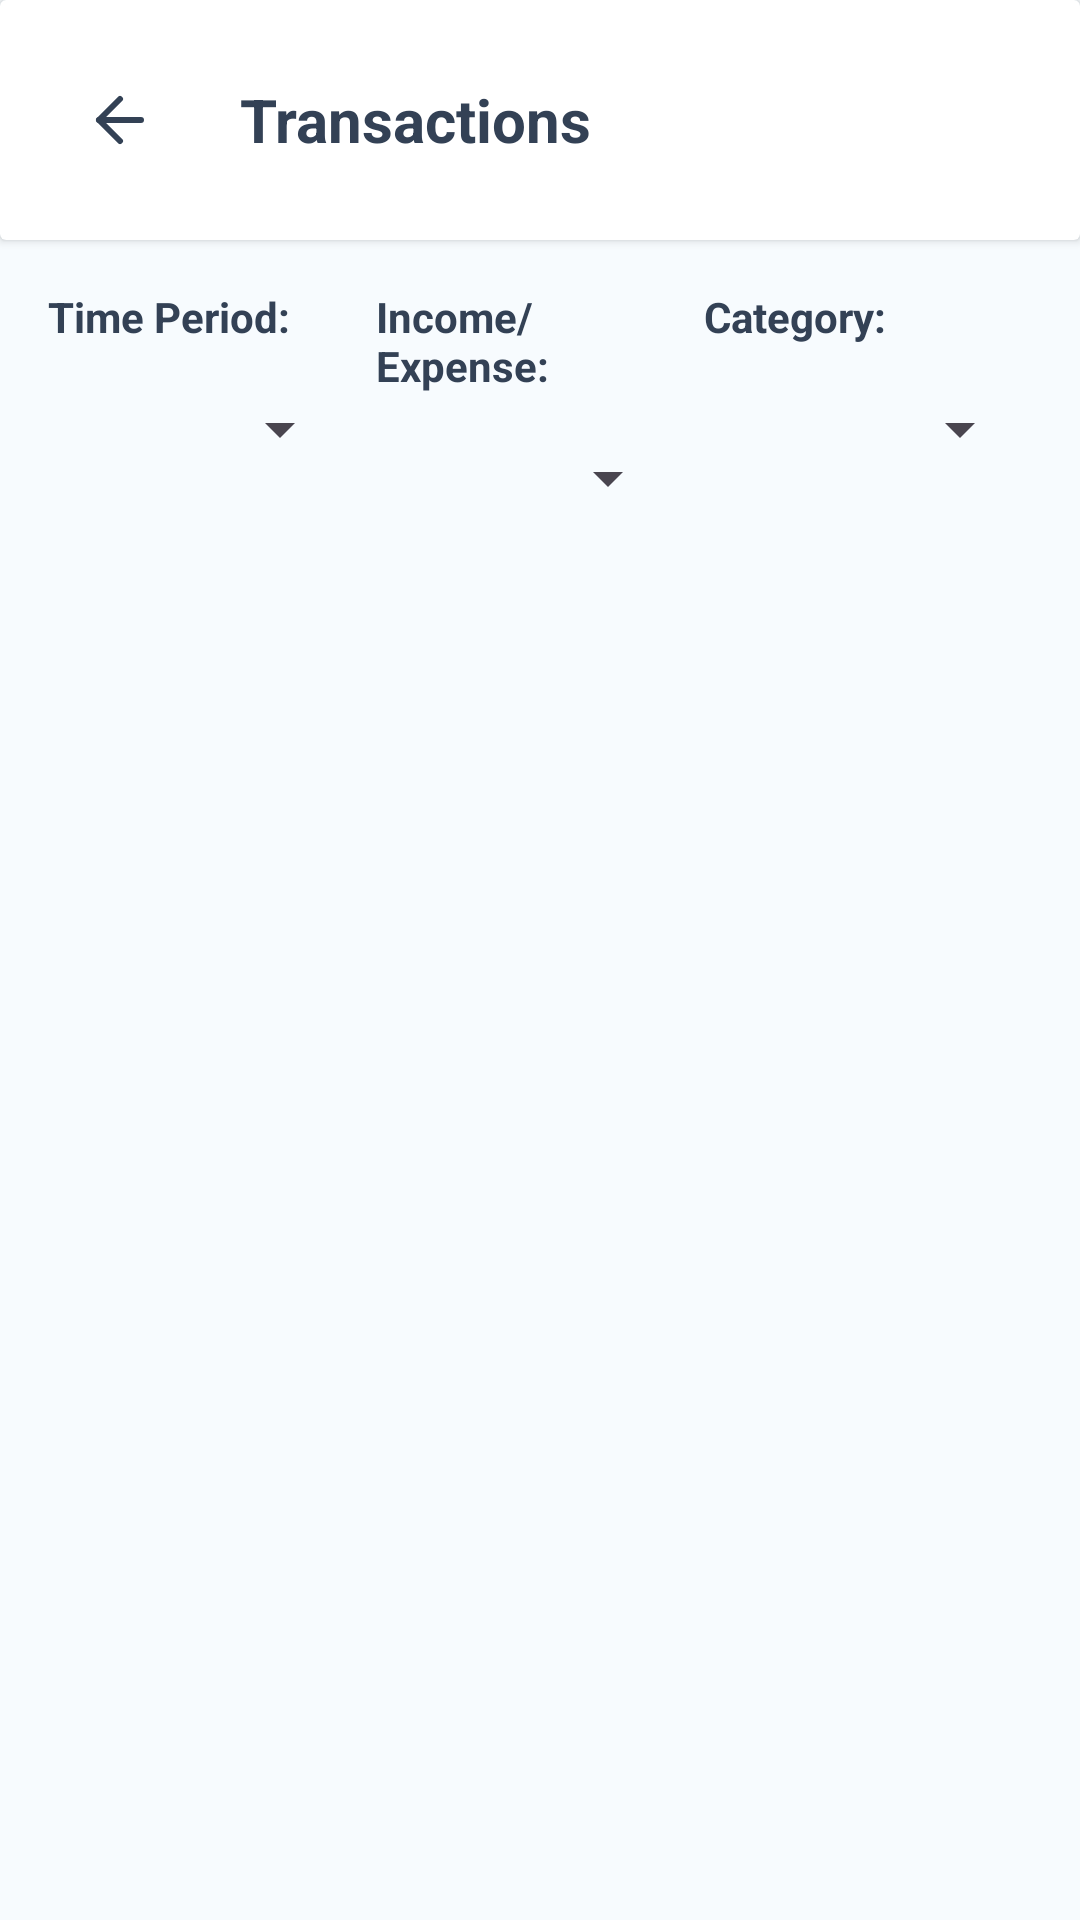

Reconstruct the res/layout file that produces this screen, plus the resources it refers to.
<!-- AndroidManifest.xml: application theme Theme.MyApplication -->
<!-- res/layout/fragment_transactions.xml -->
<?xml version="1.0" encoding="utf-8"?>
<LinearLayout
    xmlns:android="http://schemas.android.com/apk/res/android"
    xmlns:app="http://schemas.android.com/apk/res-auto"
    xmlns:tools="http://schemas.android.com/tools"
    android:layout_width="match_parent"
    android:layout_height="match_parent"
    android:orientation="vertical"
    android:background="@color/background">

    
    <androidx.cardview.widget.CardView
        android:layout_width="match_parent"
        android:layout_height="wrap_content"
        app:cardBackgroundColor="@color/card_background"
        app:cardElevation="2dp"
        android:elevation="2dp">

        <LinearLayout
            android:layout_width="match_parent"
            android:layout_height="wrap_content"
            android:orientation="horizontal"
            android:padding="16dp"
            android:gravity="center_vertical">

            <ImageButton
                android:id="@+id/back_button"
                android:layout_width="48dp"
                android:layout_height="48dp"
                android:background="?attr/selectableItemBackgroundBorderless"
                android:src="@drawable/ic_arrow_left"
                android:contentDescription="@string/back"
                app:tint="@color/foreground" />

            <TextView
                android:layout_width="0dp"
                android:layout_height="wrap_content"
                android:layout_weight="1"
                android:text="@string/transactions"
                android:textColor="@color/foreground"
                android:textSize="20sp"
                android:textStyle="bold"
                android:layout_marginStart="16dp" />
        </LinearLayout>
    </androidx.cardview.widget.CardView>

    <LinearLayout
        android:layout_width="match_parent"
        android:layout_height="wrap_content"
        android:orientation="horizontal"
        android:paddingStart="16dp"
        android:paddingEnd="16dp"
        android:layout_marginTop="16dp"
        android:gravity="center_horizontal"
        android:weightSum="3"
        tools:ignore="DisableBaselineAlignment">

        
        <LinearLayout
            android:layout_width="0dp"
            android:layout_height="wrap_content"
            android:layout_weight="1"
            android:orientation="vertical"
            android:paddingEnd="8dp"
            tools:ignore="RtlSymmetry">

            <TextView
                android:layout_width="wrap_content"
                android:layout_height="wrap_content"
                android:text="@string/time_periodHeader"
                android:textColor="@color/foreground"
                android:textSize="14sp"
                android:textStyle="bold"
                android:layout_marginBottom="4dp" />

            <Spinner
                android:id="@+id/timePeriodSpinner"
                android:layout_width="match_parent"
                android:layout_height="wrap_content"
                android:minHeight="48dp"
                android:paddingHorizontal="8dp"
                android:paddingVertical="4dp" />
        </LinearLayout>

        
        <LinearLayout
            android:layout_width="0dp"
            android:layout_height="wrap_content"
            android:layout_weight="1"
            android:orientation="vertical"
            android:paddingEnd="8dp"
            tools:ignore="RtlSymmetry">

            <TextView
                android:layout_width="wrap_content"
                android:layout_height="wrap_content"
                android:text="@string/income_expenseHeader"
                android:textColor="@color/foreground"
                android:textSize="14sp"
                android:textStyle="bold"
                android:layout_marginBottom="4dp" />

            <Spinner
                android:id="@+id/typeFilterSpinner"
                android:layout_width="match_parent"
                android:layout_height="wrap_content"
                android:minHeight="48dp"
                android:paddingHorizontal="8dp"
                android:paddingVertical="4dp" />
        </LinearLayout>

        
        <LinearLayout
            android:layout_width="0dp"
            android:layout_height="wrap_content"
            android:layout_weight="1"
            android:orientation="vertical">

            <TextView
                android:layout_width="wrap_content"
                android:layout_height="wrap_content"
                android:text="@string/categoryHeader"
                android:textColor="@color/foreground"
                android:textSize="14sp"
                android:textStyle="bold"
                android:layout_marginBottom="4dp" />

            <Spinner
                android:id="@+id/categoryFilterSpinner"
                android:layout_width="match_parent"
                android:layout_height="wrap_content"
                android:minHeight="48dp"
                android:paddingHorizontal="8dp"
                android:paddingVertical="4dp" />
        </LinearLayout>
    </LinearLayout>

    
    <LinearLayout
        android:id="@+id/empty_state"
        android:layout_width="match_parent"
        android:layout_height="0dp"
        android:layout_weight="1"
        android:gravity="center"
        android:orientation="vertical"
        android:padding="32dp"
        android:visibility="gone">

        <ImageView
            android:layout_width="64dp"
            android:layout_height="64dp"
            android:layout_marginBottom="16dp"
            android:contentDescription="@string/no_transactions"
            android:src="@drawable/ic_list"
            app:tint="@color/muted_foreground" />

        <TextView
            android:layout_width="wrap_content"
            android:layout_height="wrap_content"
            android:layout_marginBottom="8dp"
            android:text="@string/no_transactions_yet"
            android:textColor="@color/foreground"
            android:textSize="18sp"
            android:textStyle="bold" />

        <TextView
            android:layout_width="wrap_content"
            android:layout_height="wrap_content"
            android:layout_marginBottom="24dp"
            android:gravity="center"
            android:text="@string/start_tracking_your_expenses_and_income_to_see_them_here"
            android:textColor="@color/muted_foreground"
            android:textSize="14sp" />

        <Button
            android:id="@+id/add_first_transaction_button"
            android:layout_width="wrap_content"
            android:layout_height="wrap_content"
            android:backgroundTint="@color/accent"
            android:paddingHorizontal="24dp"
            android:paddingVertical="12dp"
            android:text="@string/add_your_first_transaction"
            android:textColor="@color/accent_foreground" />
    </LinearLayout>

    
    <androidx.recyclerview.widget.RecyclerView
        android:id="@+id/transactions_recycler_view"
        android:layout_width="match_parent"
        android:layout_height="0dp"
        android:layout_weight="1"
        android:clipToPadding="false"
        android:padding="16dp"
        android:scrollbars="vertical"
        android:visibility="visible" />
</LinearLayout>
<!-- resources referenced by this layout -->
<resources>
  <color name="accent">#FFA347</color>
  <color name="accent_foreground">#FFFFFF</color>
  <color name="background">#F7FBFE</color>
  <color name="card_background">#FFFFFF</color>
  <color name="foreground">#334155</color>
  <color name="muted_foreground">#7C8A94</color>
  <!-- drawable ic_arrow_left (drawable) -->
  <vector xmlns:android="http://schemas.android.com/apk/res/android"
      android:width="24dp"
      android:height="24dp"
      android:viewportWidth="24"
      android:viewportHeight="24">
    <path
        android:pathData="m12 19-7-7 7-7"
        android:strokeWidth="2"
        android:strokeColor="@android:color/black"
        android:fillColor="@android:color/transparent"
        android:strokeLineCap="round"
        android:strokeLineJoin="round"/>
    <path
        android:pathData="M19 12H5"
        android:strokeWidth="2"
        android:strokeColor="@android:color/black"
        android:fillColor="@android:color/transparent"
        android:strokeLineCap="round"
        android:strokeLineJoin="round"/>
  </vector>
  <!-- drawable ic_list (drawable) -->
  <vector xmlns:android="http://schemas.android.com/apk/res/android"
      android:width="24dp"
      android:height="24dp"
      android:viewportWidth="24"
      android:viewportHeight="24">
    <path
        android:pathData="M3 5h.01"
        android:strokeWidth="2"
        android:strokeColor="@android:color/black"
        android:fillColor="@android:color/transparent"
        android:strokeLineCap="round"
        android:strokeLineJoin="round"/>
    <path
        android:pathData="M3 12h.01"
        android:strokeWidth="2"
        android:strokeColor="@android:color/black"
        android:fillColor="@android:color/transparent"
        android:strokeLineCap="round"
        android:strokeLineJoin="round"/>
    <path
        android:pathData="M3 19h.01"
        android:strokeWidth="2"
        android:strokeColor="@android:color/black"
        android:fillColor="@android:color/transparent"
        android:strokeLineCap="round"
        android:strokeLineJoin="round"/>
    <path
        android:pathData="M8 5h13"
        android:strokeWidth="2"
        android:strokeColor="@android:color/black"
        android:fillColor="@android:color/transparent"
        android:strokeLineCap="round"
        android:strokeLineJoin="round"/>
    <path
        android:pathData="M8 12h13"
        android:strokeWidth="2"
        android:strokeColor="@android:color/black"
        android:fillColor="@android:color/transparent"
        android:strokeLineCap="round"
        android:strokeLineJoin="round"/>
    <path
        android:pathData="M8 19h13"
        android:strokeWidth="2"
        android:strokeColor="@android:color/black"
        android:fillColor="@android:color/transparent"
        android:strokeLineCap="round"
        android:strokeLineJoin="round"/>
  </vector>
  <string name="add_your_first_transaction">Add Your First Transaction</string>
  <string name="back">Back</string>
  <string name="categoryHeader">Category:</string>
  <string name="income_expenseHeader">Income/Expense:</string>
  <string name="no_transactions">No transactions yet</string>
  <string name="no_transactions_yet">No transactions yet</string>
  <string name="start_tracking_your_expenses_and_income_to_see_them_here">Start tracking your expenses and income to see them here</string>
  <string name="time_periodHeader">Time Period:</string>
  <string name="transactions">Transactions</string>
  <style name="Theme.MyApplication" parent="Base.Theme.MyApplication" />
  <style name="Base.Theme.MyApplication" parent="Theme.Material3.DayNight.NoActionBar">
          
          
      </style>
</resources>
